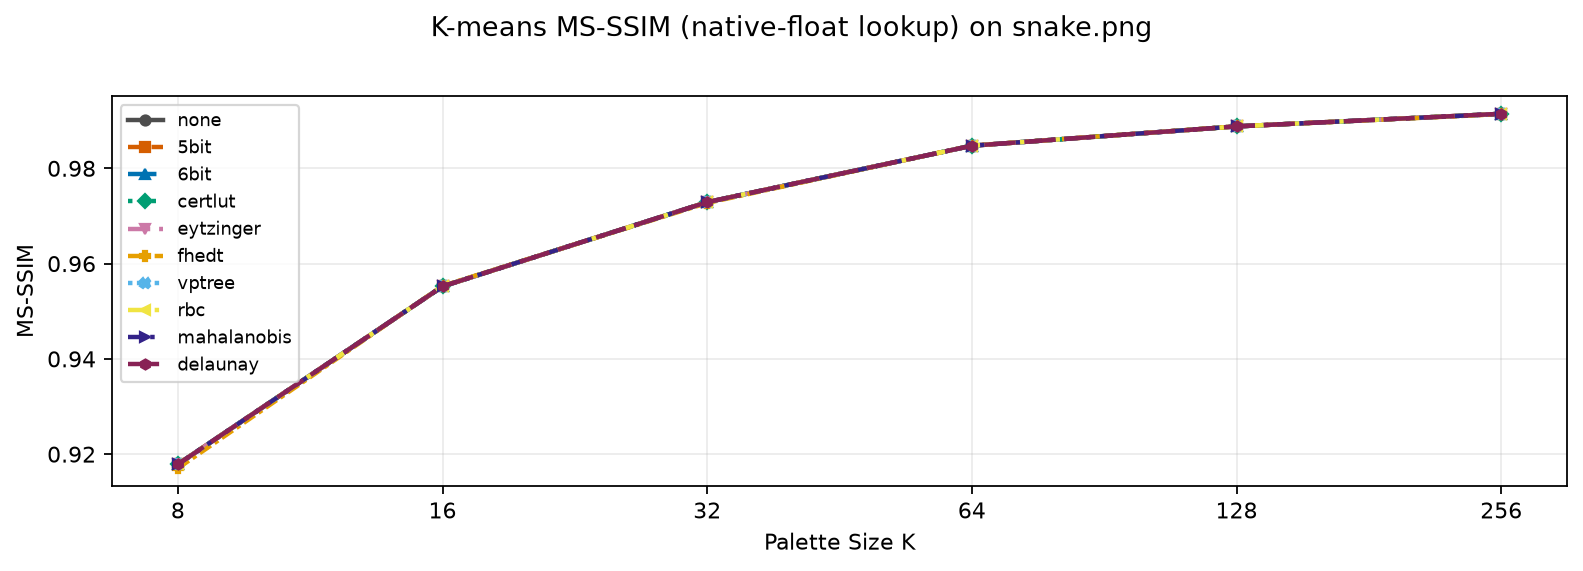

Source data for this figure (header and first rows):
kind, command, template, image, colors, MS-SSIM
image, command1, {img2sixel} --threads=1 --precision=8bit…, images/snake.png, 8, 0.9179
image, command1, {img2sixel} --threads=1 --precision=8bit…, images/snake.png, 16, 0.9552
image, command1, {img2sixel} --threads=1 --precision=8bit…, images/snake.png, 32, 0.9729
image, command1, {img2sixel} --threads=1 --precision=8bit…, images/snake.png, 64, 0.9847
image, command1, {img2sixel} --threads=1 --precision=8bit…, images/snake.png, 128, 0.9888
image, command1, {img2sixel} --threads=1 --precision=8bit…, images/snake.png, 256, 0.9914
image, command2, {img2sixel} --threads=1 --precision=8bit…, images/snake.png, 8, 0.9179
image, command2, {img2sixel} --threads=1 --precision=8bit…, images/snake.png, 16, 0.9552
image, command2, {img2sixel} --threads=1 --precision=8bit…, images/snake.png, 32, 0.9729
image, command2, {img2sixel} --threads=1 --precision=8bit…, images/snake.png, 64, 0.9847
image, command2, {img2sixel} --threads=1 --precision=8bit…, images/snake.png, 128, 0.9888
image, command2, {img2sixel} --threads=1 --precision=8bit…, images/snake.png, 256, 0.9914
image, command3, {img2sixel} --threads=1 --precision=8bit…, images/snake.png, 8, 0.9179
image, command3, {img2sixel} --threads=1 --precision=8bit…, images/snake.png, 16, 0.9552
image, command3, {img2sixel} --threads=1 --precision=8bit…, images/snake.png, 32, 0.9729
image, command3, {img2sixel} --threads=1 --precision=8bit…, images/snake.png, 64, 0.9847
image, command3, {img2sixel} --threads=1 --precision=8bit…, images/snake.png, 128, 0.9888
image, command3, {img2sixel} --threads=1 --precision=8bit…, images/snake.png, 256, 0.9914
image, command4, {img2sixel} --threads=1 --precision=8bit…, images/snake.png, 8, 0.9179
image, command4, {img2sixel} --threads=1 --precision=8bit…, images/snake.png, 16, 0.9552
image, command4, {img2sixel} --threads=1 --precision=8bit…, images/snake.png, 32, 0.9729
image, command4, {img2sixel} --threads=1 --precision=8bit…, images/snake.png, 64, 0.9847
image, command4, {img2sixel} --threads=1 --precision=8bit…, images/snake.png, 128, 0.9888
image, command4, {img2sixel} --threads=1 --precision=8bit…, images/snake.png, 256, 0.9914
image, command5, {img2sixel} --threads=1 --precision=8bit…, images/snake.png, 8, 0.9179
image, command5, {img2sixel} --threads=1 --precision=8bit…, images/snake.png, 16, 0.9552
image, command5, {img2sixel} --threads=1 --precision=8bit…, images/snake.png, 32, 0.9729
image, command5, {img2sixel} --threads=1 --precision=8bit…, images/snake.png, 64, 0.9847
image, command5, {img2sixel} --threads=1 --precision=8bit…, images/snake.png, 128, 0.9888
image, command5, {img2sixel} --threads=1 --precision=8bit…, images/snake.png, 256, 0.9914
image, command6, {img2sixel} --threads=1 --precision=8bit…, images/snake.png, 8, 0.917
image, command6, {img2sixel} --threads=1 --precision=8bit…, images/snake.png, 16, 0.9553
image, command6, {img2sixel} --threads=1 --precision=8bit…, images/snake.png, 32, 0.9727
image, command6, {img2sixel} --threads=1 --precision=8bit…, images/snake.png, 64, 0.9848
image, command6, {img2sixel} --threads=1 --precision=8bit…, images/snake.png, 128, 0.9888
image, command6, {img2sixel} --threads=1 --precision=8bit…, images/snake.png, 256, 0.9914
image, command7, {img2sixel} --threads=1 --precision=8bit…, images/snake.png, 8, 0.9179
image, command7, {img2sixel} --threads=1 --precision=8bit…, images/snake.png, 16, 0.9552
image, command7, {img2sixel} --threads=1 --precision=8bit…, images/snake.png, 32, 0.9729
image, command7, {img2sixel} --threads=1 --precision=8bit…, images/snake.png, 64, 0.9847
image, command7, {img2sixel} --threads=1 --precision=8bit…, images/snake.png, 128, 0.9888
image, command7, {img2sixel} --threads=1 --precision=8bit…, images/snake.png, 256, 0.9914
image, command8, {img2sixel} --threads=1 --precision=8bit…, images/snake.png, 8, 0.9179
image, command8, {img2sixel} --threads=1 --precision=8bit…, images/snake.png, 16, 0.9552
image, command8, {img2sixel} --threads=1 --precision=8bit…, images/snake.png, 32, 0.9729
image, command8, {img2sixel} --threads=1 --precision=8bit…, images/snake.png, 64, 0.9847
image, command8, {img2sixel} --threads=1 --precision=8bit…, images/snake.png, 128, 0.9888
image, command8, {img2sixel} --threads=1 --precision=8bit…, images/snake.png, 256, 0.9914
image, command9, {img2sixel} --threads=1 --precision=8bit…, images/snake.png, 8, 0.9179
image, command9, {img2sixel} --threads=1 --precision=8bit…, images/snake.png, 16, 0.9552
image, command9, {img2sixel} --threads=1 --precision=8bit…, images/snake.png, 32, 0.9729
image, command9, {img2sixel} --threads=1 --precision=8bit…, images/snake.png, 64, 0.9847
image, command9, {img2sixel} --threads=1 --precision=8bit…, images/snake.png, 128, 0.9888
image, command9, {img2sixel} --threads=1 --precision=8bit…, images/snake.png, 256, 0.9914
image, command10, {img2sixel} --threads=1 --precision=8bit…, images/snake.png, 8, 0.9179
image, command10, {img2sixel} --threads=1 --precision=8bit…, images/snake.png, 16, 0.9552
image, command10, {img2sixel} --threads=1 --precision=8bit…, images/snake.png, 32, 0.9729
image, command10, {img2sixel} --threads=1 --precision=8bit…, images/snake.png, 64, 0.9847
image, command10, {img2sixel} --threads=1 --precision=8bit…, images/snake.png, 128, 0.9888
image, command10, {img2sixel} --threads=1 --precision=8bit…, images/snake.png, 256, 0.9914
